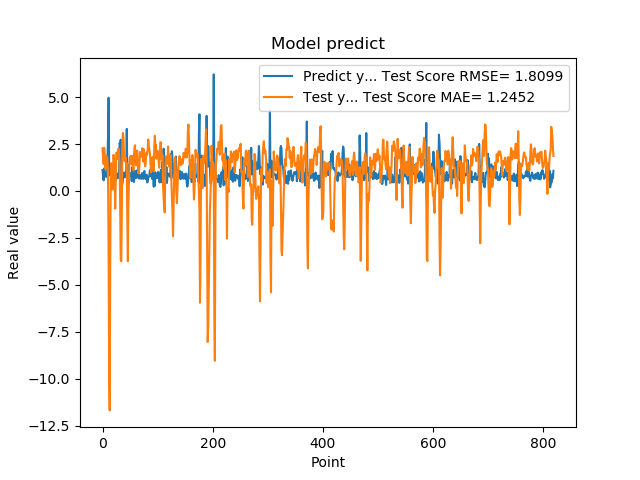

The table this chart was drawn from, first rows:
1.111775994300842507e+00, 2.271448739031748154e+00
7.566530108451843262e-01, 1.757320393642669565e+00
5.684260129928588867e-01, 1.434072043052110779e+00
1.201630949974060059e+00, 2.305050180043922481e+00
8.802530169486999512e-01, 1.935046408683317454e+00
8.531429767608642578e-01, 1.182675292226570640e+00
7.591750025749206543e-01, 1.602968714817682105e+00
1.005007982254028320e+00, 1.871729841172527609e+00
7.687720060348510742e-01, 1.825625694862553550e+00
1.740013241767883301e+00, 1.672223933379100691e+00
2.913533687591552734e+00, 5.757920184201198444e-01
4.963075160980224609e+00, -3.321171613268646627e+00
1.471215128898620605e+00, -9.879723197274781654e+00
1.000648975372314453e+00, -1.167800979620649215e+01
8.220189809799194336e-01, -3.571331435246929864e+00
9.362199902534482643e-01, 1.311987883333649574e+00
5.486897230148315430e-01, 1.479941708490553287e+00
1.111255049705505371e+00, 1.265841318427440410e+00
7.148039937019348145e-01, 7.021207616293198561e-02
1.052167057991027832e+00, 2.952101135577495095e-01
8.955980539321898304e-01, 1.923908653617563802e+00
7.769405245780944824e-01, 1.356364822149664917e+00
5.699509978294372559e-01, 6.997149491446100766e-01
8.244060277938842773e-01, -9.415642968326587425e-01
5.800840258598327637e-01, 4.529440332549019010e-01
9.488009810447691761e-01, 2.032887600177369691e+00
7.918390035629272461e-01, 2.056254640869831452e+00
6.937990188598632812e-01, 1.702372663341712444e+00
6.834830045700073242e-01, 1.995582402999960037e+00
9.433320164680479847e-01, 2.256463203206656942e+00
1.032713770866394043e+00, 2.021677874942203523e+00
2.556216001510620117e+00, 1.515958471401839924e+00
2.464895963668823242e+00, -7.578268565815327040e-01
2.728049993515014204e+00, -3.617108177881871445e+00
3.558506965637206476e-01, -3.737837477787261609e+00
3.262020051479339600e-01, -1.252812137713706697e+00
3.781589865684509277e-01, 2.584773447305250382e+00
6.306380033493041992e-01, 3.090185723828875908e+00
8.854129910469055176e-01, 2.852700555468450361e+00
9.743152856826782227e-01, 1.977925813986204595e+00
7.307389974594116211e-01, 1.594057232865893070e+00
9.521890282630921520e-01, 1.681719816525740763e+00
1.011654973030090332e+00, 1.781837930377918378e+00
7.643579840660095215e-01, 1.316090528725420095e+00
3.306220054626464844e+00, 1.483852218869249784e+00
7.543110251426696777e-01, -1.586382780575962048e+00
1.409499049186706321e+00, -3.735417413234348505e+00
6.401469707489013672e-01, -6.128885882464017998e-01
8.640019893646240234e-01, 5.275143313552282942e-01
8.469420075416564941e-01, 1.663365995333680791e+00
7.976629734039306641e-01, 1.815282709753267554e+00
9.555831551551821068e-01, 1.867682744528965877e+00
9.546210169792175293e-01, 1.657733468331725968e+00
5.251880288124084473e-01, 1.412962314391759122e+00
1.275226235389709695e+00, 1.866614352475599592e+00
8.355640172958374023e-01, 1.619987421200965505e+00
7.640249729156494141e-01, 1.107109681185791006e+00
4.752210080623626154e-01, 1.797704777185454406e+00
7.414129972457885742e-01, 2.305816166132867995e+00
1.069700956344604492e+00, 2.436601453046456367e+00
7.892770171165466309e-01, 1.528609382825347751e+00
... 759 more rows
